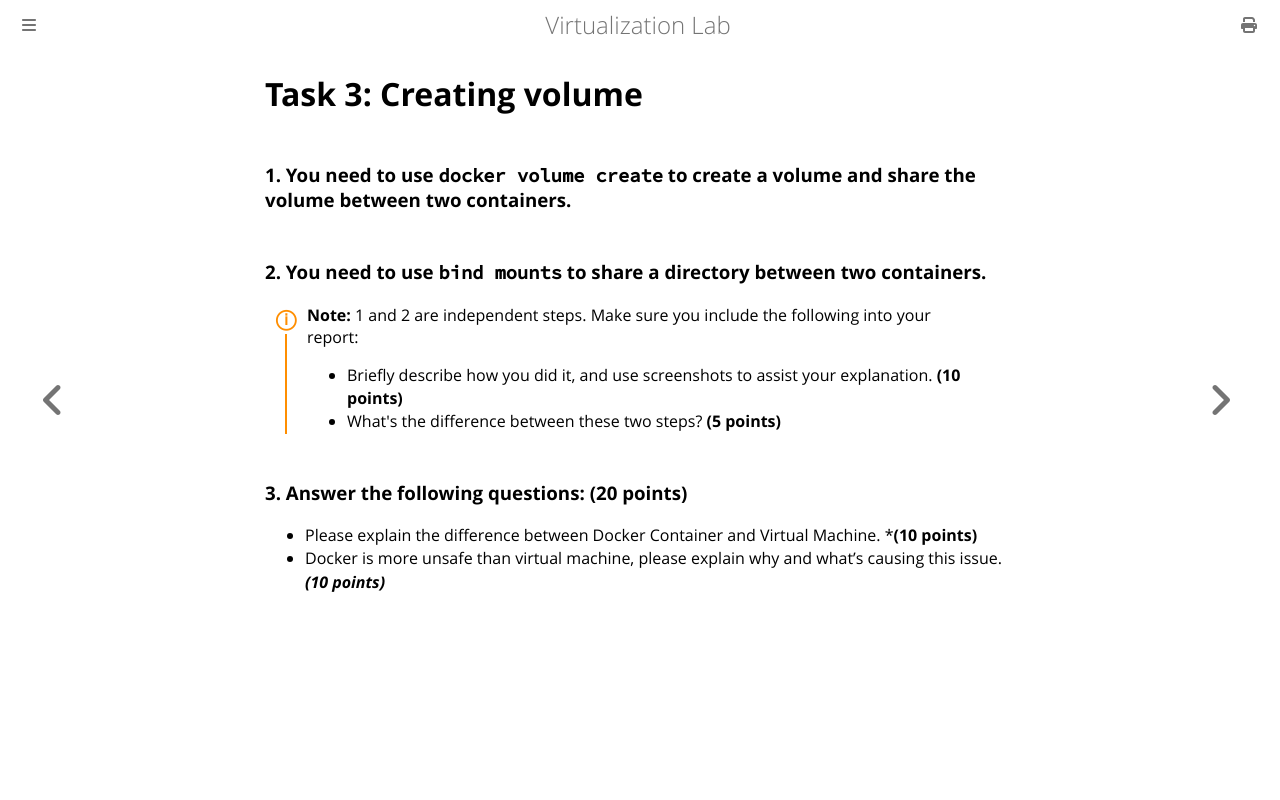

repository: NTHU-SCOPELAB/cr-virtualization · page: docker_kubernetes/docker/task3.html · generator: mdbook

# Task 3: Creating volume

### 1. You need to use `docker volume create` to create a volume and share the volume between two containers.

### 2. You need to use `bind mounts` to share a directory between two containers.

<div class="warning">
    <strong>Note:</strong> 1 and 2 are independent steps. Make sure you include the following into your report:
    <ul>
        <li>Briefly describe how you did it, and use screenshots to assist your explanation. <strong>(10 points)</strong></li>
        <li>What's the difference between these two steps? <strong>(5 points)</strong></li>
    </ul>
</div>

### 3. Answer the following questions: (20 points)
- Please explain the difference between Docker Container and Virtual Machine. ***(10 points)**
- Docker is more unsafe than virtual machine, please explain why and what's causing this issue. ***(10 points)***
